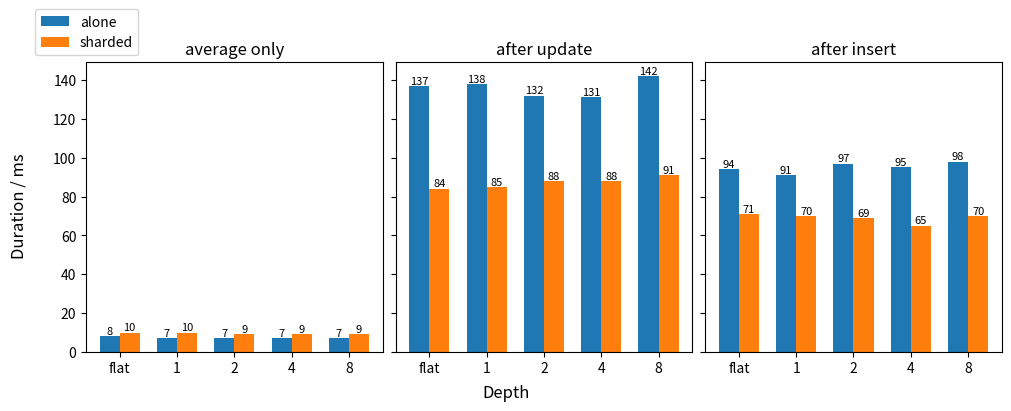

Source code (Python): (Note: this script raises an exception after producing the figure.)
import matplotlib.pyplot as plt
import numpy as np

fa_avg_only = [8]
fa_avg_after_update = [137]
fa_avg_after_insert = [94]

fs_avg_only = [10]
fs_avg_after_update = [84]
fs_avg_after_insert = [71]

a_avg_only = [7,7,7,7]
a_avg_after_update = [138,132,131,142]
a_avg_after_insert = [91,97,95,98]

s_avg_only = [10,9,9,9]
s_avg_after_update = [85,88,88,91]
s_avg_after_insert = [70,69,65,70]

ca_avg_only = fa_avg_only + a_avg_only
cs_avg_only = fs_avg_only + s_avg_only

ca_after_update = fa_avg_after_update + a_avg_after_update
cs_after_update = fs_avg_after_update + s_avg_after_update

ca_after_insert = fa_avg_after_insert + a_avg_after_insert
cs_after_insert = fs_avg_after_insert + s_avg_after_insert

w = 0.35
x = np.arange(5)
xl=x-w/2
xr=x+w/2

fig, axs = plt.subplots(1,3, sharey=True, constrained_layout=True, figsize=(10,4))

bar01 = axs[0].bar(xl, ca_avg_only, width=w, label="alone")
bar02 = axs[0].bar(xr, cs_avg_only, width=w, label="sharded")

bar11 = axs[1].bar(xl, ca_after_update, width=w, label="alone")
bar12 = axs[1].bar(xr, cs_after_update, width=w, label="sharded")

bar21 = axs[2].bar(xl, ca_after_insert, width=w, label="alone")
bar22 = axs[2].bar(xr, cs_after_insert, width=w, label="sharded")

for bar in list(bar01) + list(bar02):
    height = bar.get_height()
    axs[0].text(
        bar.get_x() + bar.get_width() / 2,
        height,
        f"{height:.0f}",
        ha="center", va="bottom", fontsize=8
    )

for bar in list(bar11) + list(bar12):
    height = bar.get_height()
    axs[1].text(
        bar.get_x() + bar.get_width() / 2,
        height,
        f"{height:.0f}",
        ha="center", va="bottom", fontsize=8
    )
    
for bar in list(bar21) + list(bar22):
    height = bar.get_height()
    axs[2].text(
        bar.get_x() + bar.get_width() / 2,
        height,
        f"{height:.0f}",
        ha="center", va="bottom", fontsize=8
    )

levels = ["flat",1,2,4,8]

axs[0].legend(loc="lower right", bbox_to_anchor=(0.2,1))

axs[0].set_xticks(x, levels)
axs[1].set_xticks(x,levels)
axs[2].set_xticks(x,levels)

axs[0].set_title("average only")
axs[1].set_title("after update")
axs[2].set_title("after insert")

fig.supylabel("Duration / ms")
fig.supxlabel("Depth")
fig.savefig("./couch_figs/flat_obj_avg.pdf", bbox_inches="tight")
